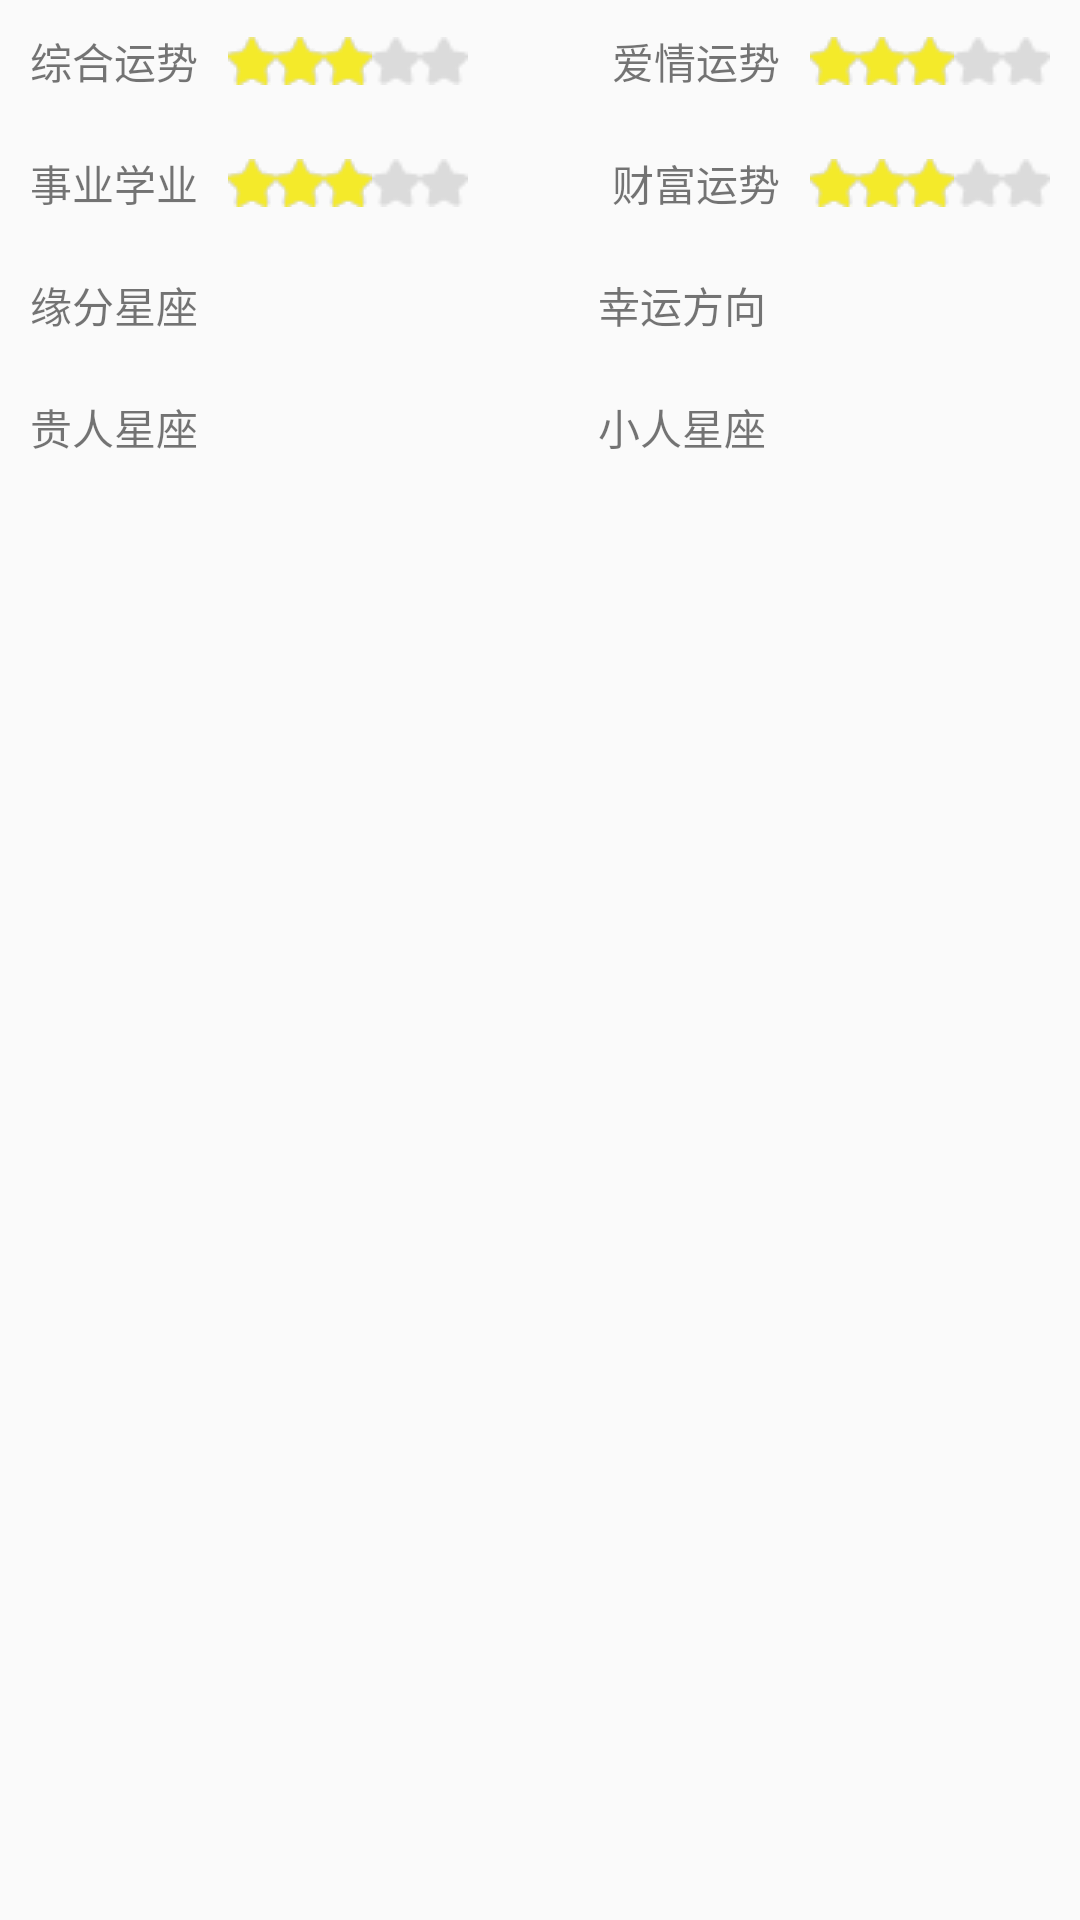

Android layout source for this screen:
<!-- AndroidManifest.xml: application theme AppTheme -->
<!-- res/layout/res_body_month.xml -->
<?xml version="1.0" encoding="utf-8"?>
<LinearLayout
    android:orientation="vertical"
    android:layout_margin="5dp"
    android:layout_height="wrap_content" android:layout_width="match_parent"
    xmlns:android="http://schemas.android.com/apk/res/android">
    <LinearLayout
        android:layout_margin="10dp"
        android:layout_width="match_parent"
        android:layout_height="wrap_content">
        <TextView
            android:text="综合运势"
            android:layout_height="wrap_content"
            android:layout_width="wrap_content"
            android:layout_marginRight="10dp"
            android:layout_gravity="center_vertical"
            />

        <RatingBar
            android:id="@id/summary_star"
            android:isIndicator="true"
            android:layout_width="wrap_content"
            android:layout_height="16dp"
            style="@style/fiveRatingBar"
            android:layout_gravity="center"
            android:stepSize="1"
            android:numStars="5"
            android:rating="3"
            />
             

        <TextView
            android:layout_height="wrap_content"
            android:layout_width="0dp"
            android:text="爱情运势"
            android:layout_weight="1"
            android:layout_gravity="center"
            android:layout_marginRight="10dp"
            android:gravity="right"/>
        <RatingBar
            android:id="@id/love_star"
            android:isIndicator="true"
            android:layout_width="wrap_content"
            android:layout_height="16dp"
            style="@style/fiveRatingBar"
            android:layout_gravity="center"
            android:stepSize="1"
            android:numStars="5"
            android:rating="3"
            />


    </LinearLayout>

    <LinearLayout
        android:layout_margin="10dp"
        android:layout_width="match_parent"
        android:layout_height="wrap_content">
        <TextView
            android:text="事业学业"
            android:layout_height="wrap_content"
            android:layout_width="wrap_content"
            android:layout_marginRight="10dp"
            android:layout_gravity="center_vertical"
            android:id="@+id/date_text"/>
        <RatingBar
            android:id="@id/work_star"
            android:isIndicator="true"
            android:layout_width="wrap_content"
            android:layout_height="16dp"
            style="@style/fiveRatingBar"
            android:layout_gravity="center"
            android:stepSize="1"
            android:numStars="5"
            android:rating="3"
            />
        <TextView
            android:layout_height="wrap_content"
            android:layout_width="0dp"
            android:text="财富运势"
            android:layout_marginRight="10dp"
            android:layout_weight="1"
            android:layout_gravity="center"

            android:gravity="right"/>
        <RatingBar
            android:id="@+id/money_star"
            android:isIndicator="true"
            android:layout_width="wrap_content"
            android:layout_height="16dp"
            style="@style/fiveRatingBar"
            android:layout_gravity="center"
            android:stepSize="1"
            android:numStars="5"
            android:rating="3"
            />
    </LinearLayout>

    <LinearLayout
        android:layout_margin="10dp"
        android:layout_width="match_parent"
        android:layout_height="wrap_content">
        <TextView
            android:text="缘分星座"
            android:layout_height="wrap_content"
            android:layout_width="wrap_content"
           android:layout_marginRight="10dp"
            android:layout_gravity="center_vertical"
            />
        <TextView
            android:layout_height="wrap_content"
            android:layout_width="0dp"
            android:layout_weight="1"
            android:layout_gravity="center_vertical"
            android:id="@+id/yfxz"
            android:gravity="left"/>
        <TextView
            android:layout_height="wrap_content"
            android:layout_width="0dp"
            android:text="幸运方向"
            android:layout_weight="1"
            android:layout_marginRight="10dp"
            android:layout_marginLeft="10dp"
            android:layout_gravity="center"
            android:gravity="right"/>
        <TextView
            android:layout_height="wrap_content"
            android:layout_width="0dp"
            android:layout_weight="1"
            android:layout_gravity="center"
            android:id="@+id/lucky_direction"
            android:gravity="left"/>
    </LinearLayout>

    <LinearLayout
        android:layout_margin="10dp"
        android:layout_width="match_parent"
        android:layout_height="wrap_content">

        <TextView
            android:text="贵人星座"
            android:layout_height="wrap_content"
            android:layout_width="wrap_content"
            android:layout_marginRight="10dp"
            android:layout_gravity="center_vertical"
            />
        <TextView
            android:layout_height="wrap_content"
            android:layout_width="0dp"
            android:layout_weight="1"
            android:layout_gravity="center_vertical"
            android:id="@+id/grxz"
            android:gravity="left"/>
        <TextView
            android:layout_height="wrap_content"
            android:layout_width="0dp"
            android:layout_weight="1"
            android:text="小人星座"
            android:layout_marginRight="10dp"
            android:layout_marginLeft="10dp"
            android:layout_gravity="center"
            android:gravity="right"/>
        <TextView
            android:layout_height="wrap_content"
            android:layout_width="0dp"
            android:layout_weight="1"
            android:layout_gravity="center"
            android:id="@+id/xrxz"
            android:gravity="left"/>
    </LinearLayout>







</LinearLayout>
<!-- resources referenced by this layout -->
<resources>
  <style name="fiveRatingBar" parent="@android:style/Widget.RatingBar">
             <item name="android:progressDrawable">@drawable/five_rating_bar</item>
             <item name="android:minHeight">20dp</item>
             <item name="android:maxHeight">20dp</item>
      </style>
  <style name="AppTheme" parent="Theme.AppCompat.Light.NoActionBar">
          
          <item name="colorPrimary">@color/colorPrimary</item>
          <item name="colorPrimaryDark">@color/colorPrimaryDark</item>
          <item name="colorAccent">@color/colorAccent</item>
          <item name="titleTextColor">@android:color/white</item>
      </style>
  <!-- drawable five_rating_bar (drawable) -->
  <?xml version="1.0" encoding="utf-8"?>
  <layer-list
      xmlns:android="http://schemas.android.com/apk/res/android">
  
          <item
        android:id="@android:id/background" android:drawable="@mipmap/star_border_hide"/>
  
          <item
              android:id="@android:id/secondaryProgress"
               android:drawable="@mipmap/star_border_hide"/>
  
           <item
               android:id="@android:id/progress"
               android:drawable="@mipmap/star_border_show"/>
  
      </layer-list>
  <color name="colorPrimary">#3F51B5</color>
  <color name="colorPrimaryDark">#303F9F</color>
  <color name="colorAccent">#FF4081</color>
</resources>
